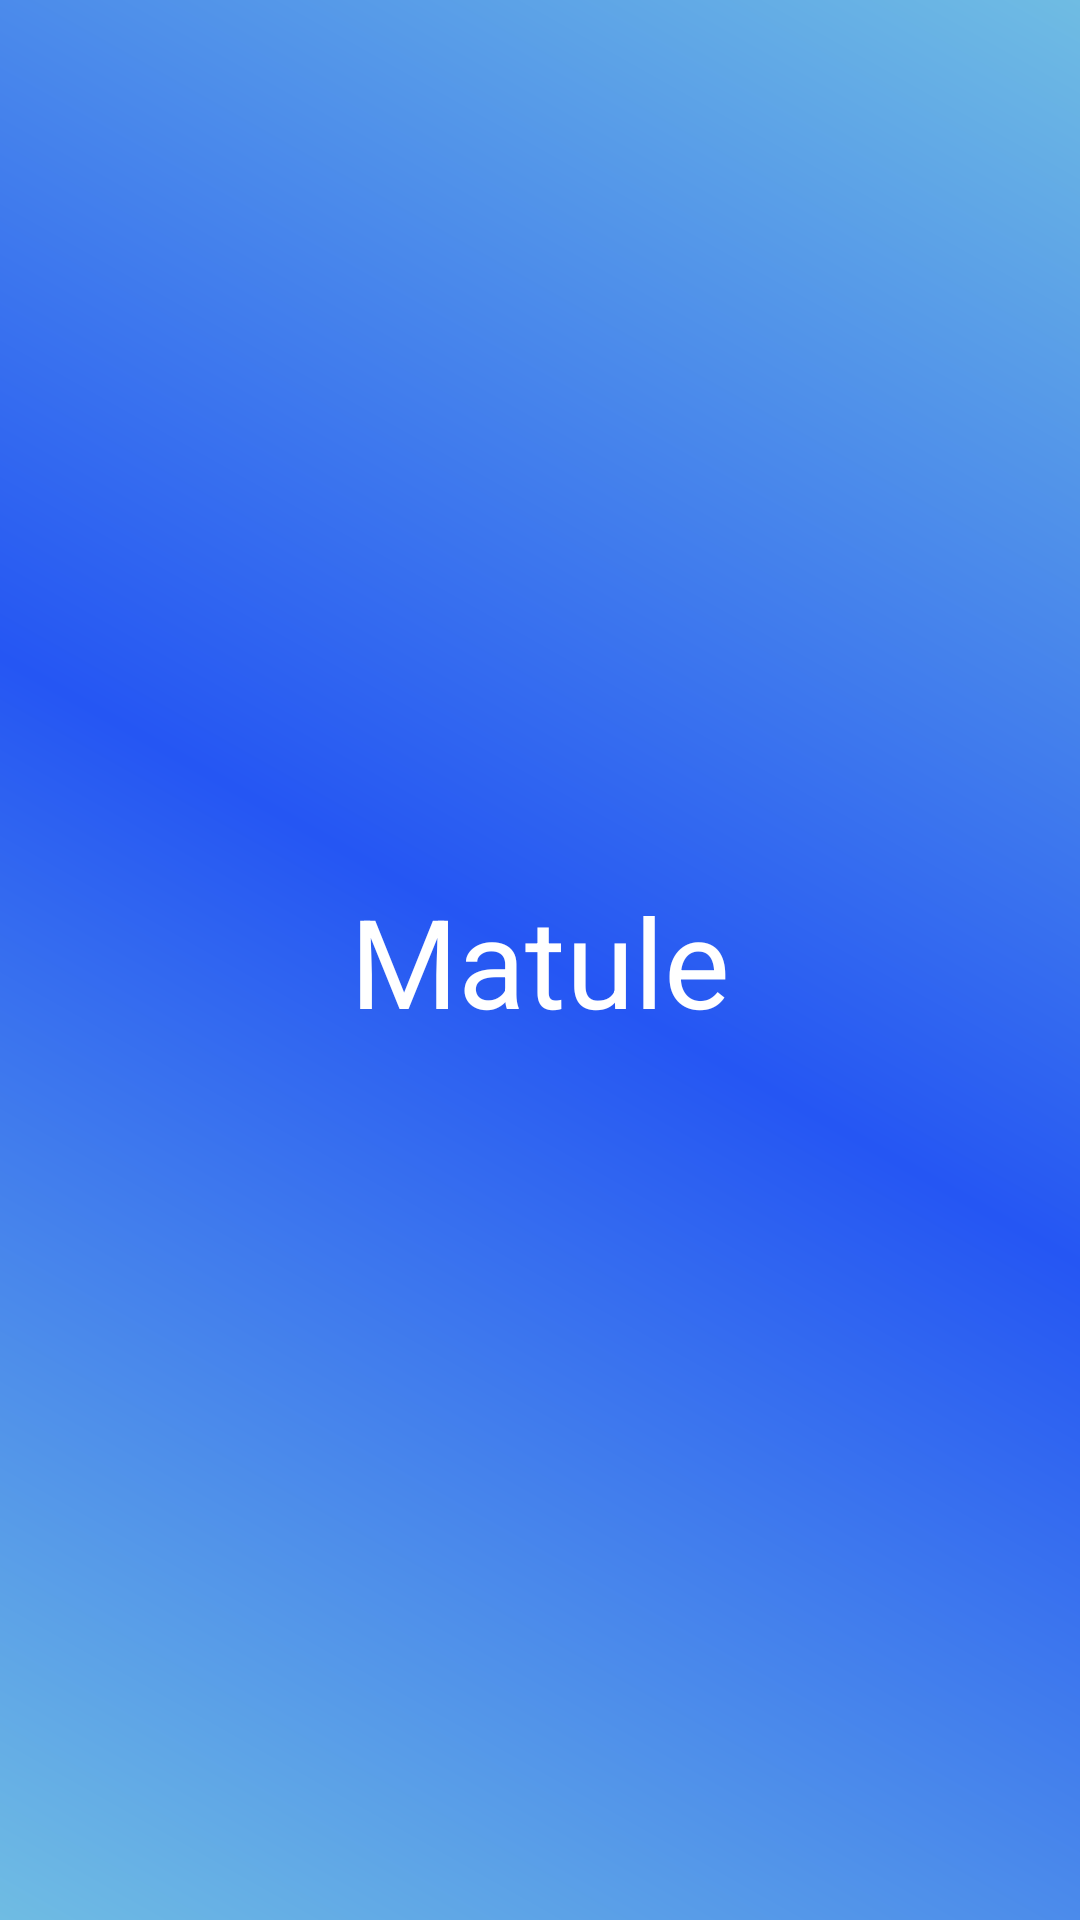

The Android layout XML behind this screen, and the referenced resources:
<!-- AndroidManifest.xml: application theme Theme.SmartLabActivity -->
<!-- res/layout/activity_main.xml -->
<?xml version="1.0" encoding="utf-8"?>
<androidx.constraintlayout.widget.ConstraintLayout xmlns:android="http://schemas.android.com/apk/res/android"
    xmlns:app="http://schemas.android.com/apk/res-auto"
    xmlns:tools="http://schemas.android.com/tools"
    android:id="@+id/main"
    android:layout_width="match_parent"
    android:layout_height="match_parent"
    android:background="@drawable/bg_main_page"
    tools:context=".MainActivity">

    <TextView
        android:layout_width="wrap_content"
        android:layout_height="wrap_content"
        android:text="Matule"
        android:textColor="@color/white"
        android:textSize="20pt"
        app:layout_constraintBottom_toBottomOf="parent"
        app:layout_constraintEnd_toEndOf="parent"
        app:layout_constraintStart_toStartOf="parent"
        app:layout_constraintTop_toTopOf="parent" />

</androidx.constraintlayout.widget.ConstraintLayout>
<!-- resources referenced by this layout -->
<resources>
  <color name="white">#FFFFFFFF</color>
  <!-- drawable bg_main_page (drawable) -->
  <?xml version="1.0" encoding="utf-8"?>
  <shape xmlns:android="http://schemas.android.com/apk/res/android">
  
      <gradient
          android:startColor="@color/blue_second"
          android:centerColor="@color/blue_main"
          android:endColor="@color/blue_second"
          android:angle="45"/>
  
  </shape>
  <style name="Theme.SmartLabActivity" parent="Base.Theme.SmartLabActivity" />
  <color name="blue_second">#6FBCE3</color>
  <color name="blue_main">#2556F3</color>
  <style name="Base.Theme.SmartLabActivity" parent="Theme.Material3.DayNight.NoActionBar">
          
          
      </style>
</resources>
